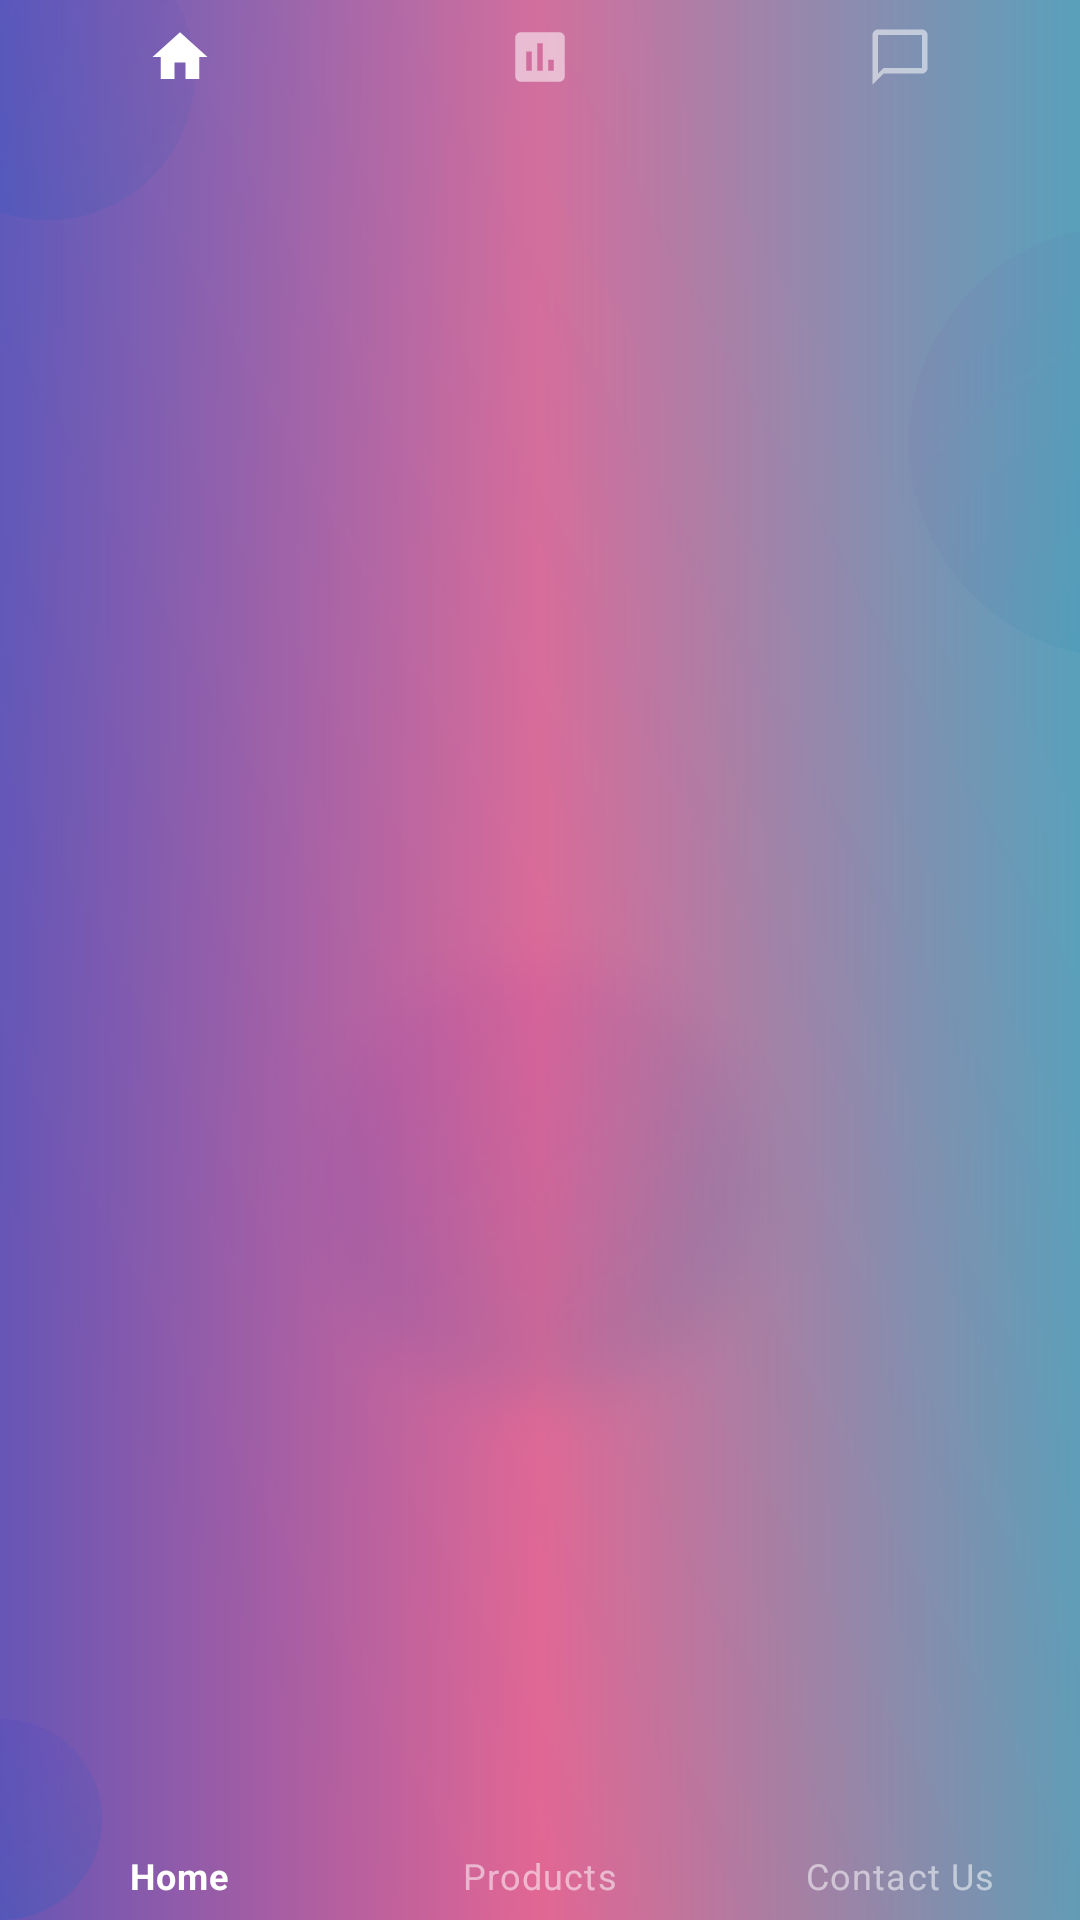

Write the Android layout XML for this screen, with the resource values it uses.
<!-- AndroidManifest.xml: application theme Theme.TryMeAdmin -->
<!-- res/layout/layout_bottom_nav.xml -->
<?xml version="1.0" encoding="utf-8"?>
<com.google.android.material.bottomnavigation.BottomNavigationView
    xmlns:android="http://schemas.android.com/apk/res/android"
    xmlns:app="http://schemas.android.com/apk/res-auto"
    android:id="@+id/ll_bottom_nav"
    android:layout_width="match_parent"
    android:layout_height="wrap_content"
    android:background="@drawable/bottom_nav_bg"
    app:menu="@menu/bottom_nav_menu"
    app:itemIconTint="@color/bottom_nav_item_color"
    app:itemTextColor="@color/bottom_nav_item_color"
    app:labelVisibilityMode="labeled"
    app:itemIconSize="@dimen/_22sdp"
    android:elevation="8dp" />
<!-- resources referenced by this layout -->
<resources>
  <dimen name="_22sdp">22dp</dimen>
  <!-- drawable bottom_nav_bg (drawable) -->
  <?xml version="1.0" encoding="utf-8"?>
  <shape xmlns:android="http://schemas.android.com/apk/res/android"
      android:shape="rectangle">
      <gradient
          android:angle="0"
          android:startColor="#CC4139B2"
          android:centerColor="#CCDE4D86"
          android:endColor="#CC498AAA"
          android:type="linear" />
  </shape>
  <style name="Theme.TryMeAdmin" parent="Theme.MaterialComponents.DayNight.NoActionBar">
          <item name="android:windowTranslucentStatus">true</item>
          <item name="android:windowTranslucentNavigation">true</item>
          <item name="android:windowBackground">@drawable/screen_bg</item>
          <item name="android:statusBarColor">@color/app_background</item>
          <item name="android:navigationBarColor">@color/app_background</item>
          <item name="android:fitsSystemWindows">true</item>
      </style>
  <!-- drawable screen_bg: png bitmap (drawable, 259132 bytes) -->
  <color name="app_background">#C1DEE1</color>
</resources>
